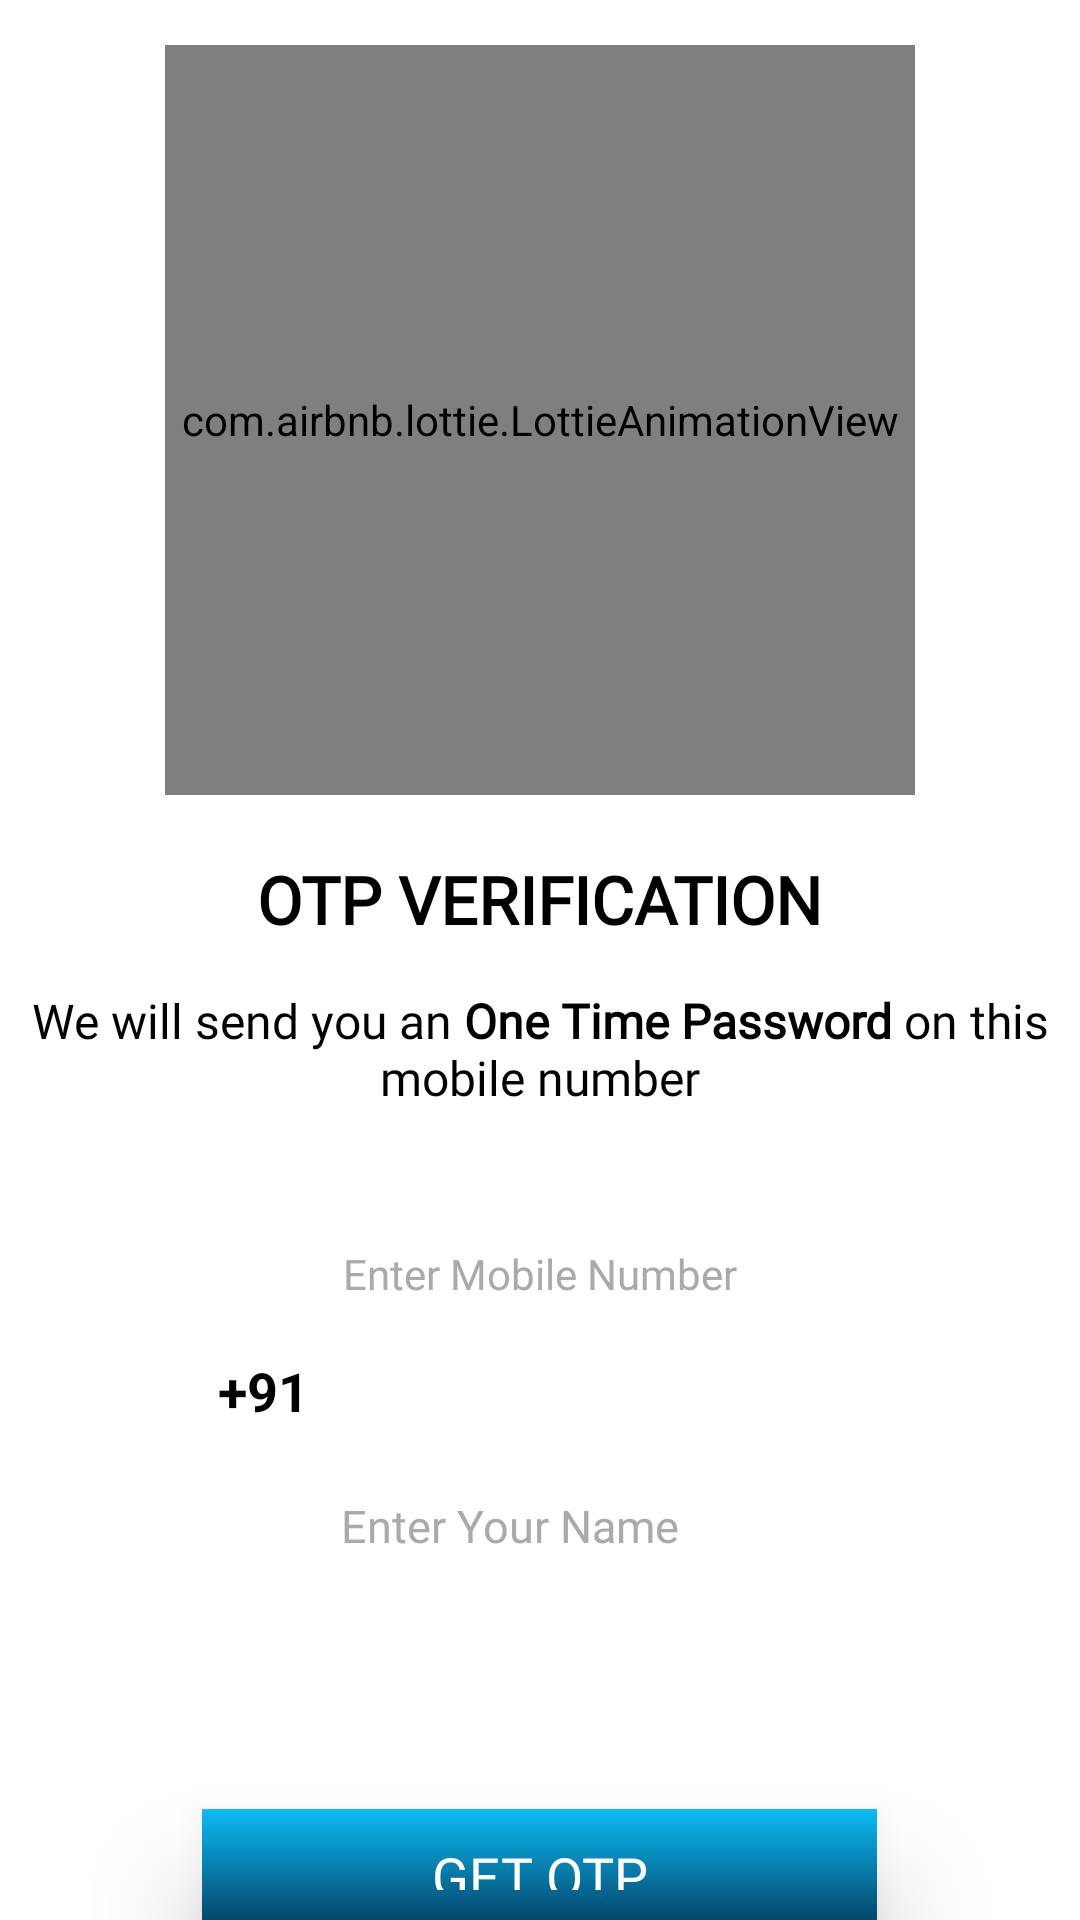

Here is an Android app screen rendered from its layout file. Give the layout XML and the strings, colors and styles it references.
<!-- AndroidManifest.xml: application theme Theme.NewsForYou -->
<!-- res/layout/fragment_login_mobile.xml -->
<?xml version="1.0" encoding="utf-8"?>
<LinearLayout xmlns:android="http://schemas.android.com/apk/res/android"
    xmlns:tools="http://schemas.android.com/tools"
    android:layout_width="match_parent"
    android:layout_height="match_parent"
    xmlns:app="http://schemas.android.com/apk/res-auto"
    android:background="#ffffff"
    android:orientation="vertical"
    tools:context=".Fragments.LoginMobileFragment">









    <com.airbnb.lottie.LottieAnimationView
        android:layout_width="250dp"
        android:layout_height="250dp"
        android:layout_gravity="center_horizontal"
        android:layout_marginTop="15dp"
        app:lottie_autoPlay="true"
        app:lottie_loop="true"
        app:lottie_url="https://assets5.lottiefiles.com/packages/lf20_wtcy2xzl.json"/>

        <TextView
            android:layout_width="wrap_content"
            android:layout_height="wrap_content"
            android:text="OTP VERIFICATION"
            android:layout_gravity="center"
            android:fontFamily="@font/prociono"
            android:textSize="22dp"
            android:textStyle="bold"
            android:layout_marginTop="20dp"
            android:textColor="@android:color/black"/>

        <View
            android:layout_height="10dp"
            android:layout_width="0dp" />

        <TextView
            android:layout_width="wrap_content"
            android:layout_height="wrap_content"
            android:text="@string/text_login_mobile"
            android:layout_gravity="center"
            android:fontFamily="@font/prociono"
            android:layout_margin="5dp"
            android:textSize="16dp"
            android:textAlignment="center"
            android:textColor="@android:color/black"/>

        <View
            android:layout_height="40dp"
            android:layout_width="0dp" />

    <LinearLayout
        android:layout_width="wrap_content"
        android:layout_height="wrap_content"
        android:orientation="vertical"
        android:layout_gravity="center">

        <TextView
            android:layout_width="wrap_content"
            android:layout_height="wrap_content"
            android:text="Enter Mobile Number"
            android:layout_gravity="center"
            android:fontFamily="@font/prociono"
            android:textSize="14dp"
            android:textAlignment="center"
            android:textColor="@android:color/darker_gray"/>
        <LinearLayout
            android:layout_width="wrap_content"
            android:layout_height="wrap_content"
            android:orientation="horizontal"
            android:layout_gravity="center">

            <EditText
                android:id="@+id/et_country_code"
                android:layout_width="wrap_content"
                android:layout_height="wrap_content"
                android:layout_gravity="center"
                android:maxLength="3"
                android:paddingBottom="15dp"
                android:layout_marginTop="5dp"
                android:textColor="@android:color/black"
                android:text="+91"
                android:focusedByDefault="false"
                android:singleLine="true"
                android:imeOptions="actionNext"
                android:paddingLeft="5dp"
                android:paddingRight="5dp"
                android:textStyle="bold"
                android:textSize="18dp"
                android:textAlignment="center"/>

            <View
                android:layout_width="5dp"
                android:layout_height="30dp"/>

            <EditText
                android:id="@+id/et_login_mobile"
                android:layout_width="180dp"
                android:layout_height="wrap_content"
                android:layout_gravity="center"
                android:maxLength="10"
                android:nextFocusDown="@id/user"
                android:focusable="true"
                android:paddingBottom="15dp"
                android:layout_marginTop="5dp"
                android:textColor="@android:color/black"
                android:text=""
                android:imeOptions="actionDone"
                android:inputType="number"
                android:textStyle="bold"
                android:focusedByDefault="true"
                android:textSize="18dp"/>
        </LinearLayout>
        <View
            android:layout_width="0dp"
            android:layout_height="10dp"/>

        <TextView
            android:layout_width="wrap_content"
            android:layout_height="wrap_content"
            android:text="Enter Your Name"
            android:layout_gravity="center"
            android:fontFamily="@font/prociono"
            android:layout_marginEnd="10dp"
            android:textSize="15sp"
            android:textColor="@android:color/darker_gray"/>

        <EditText
            android:id="@+id/user"
            android:layout_width="180dp"
            android:layout_height="wrap_content"
            android:layout_gravity="center"
            android:nextFocusDown="@id/button_get_otp"
            android:layout_marginStart="15dp"
            android:focusable="true"
            android:paddingBottom="15dp"
            android:layout_marginTop="5dp"
            android:maxLines="1"
            android:textColor="@android:color/black"
            android:text=""
            android:imeOptions="actionDone"
            android:textStyle="bold"
            android:focusedByDefault="true"
            android:textSize="18sp" />

    </LinearLayout>

        <View
            android:layout_width="0dp"
            android:layout_height="30dp"/>

        <TextView
            android:id="@+id/button_get_otp"
            android:layout_width="225dp"
            android:layout_height="wrap_content"
            android:layout_gravity="center"
            android:text="GET OTP"
            android:textSize="18dp"
            android:elevation="20dp"
            android:background="@drawable/background"
            android:padding="10dp"
            android:fontFamily="@font/prociono"
            android:textColor="@android:color/white"
            android:textAlignment="center" />

    </LinearLayout>
<!-- resources referenced by this layout -->
<resources>
  <!-- drawable background (drawable) -->
  <?xml version="1.0" encoding="utf-8"?>
  <shape xmlns:android="http://schemas.android.com/apk/res/android">
          <gradient
              android:startColor="#0DBCF3"
              android:angle="-90"
              android:endColor="#03476D"/>
  </shape>
  <!-- drawable mobile_pic: png bitmap (drawable, 4100 bytes) -->
  <string name="text_login_mobile">We will send you an <b>One Time Password</b> on this mobile number</string>
  <style name="Theme.NewsForYou" parent="Theme.MaterialComponents.NoActionBar">
          
          <item name="colorPrimary">#71D2F1</item>
          <item name="colorPrimaryVariant">#0DBCF3</item>
          <item name="colorOnPrimary">@color/white</item>
          
          <item name="colorSecondary">@color/teal_200</item>
          <item name="colorSecondaryVariant">@color/teal_700</item>
          <item name="colorOnSecondary">@color/black</item>
          
          <item name="android:statusBarColor" tools:targetApi="l">?attr/colorPrimaryVariant</item>
          
      </style>
  <color name="white">#FFFFFFFF</color>
  <color name="teal_200">#FF03DAC5</color>
  <color name="teal_700">#FF018786</color>
  <color name="black">#FF000000</color>
</resources>
